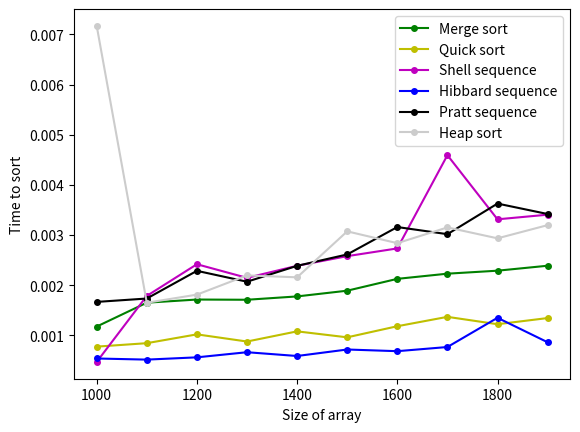

Write the Python code that produced this figure.
import random
from random import randint
import matplotlib.pyplot as plt
import time
import math
import numpy as np
def selection_sort(arr):
   for i in range(0, len(arr) - 1):
       temp = i
       for j in range(i + 1, len(arr)):
           if arr[j] < arr[temp]:
               temp = j
       arr[i], arr[temp] = arr[temp], arr[i]

def insertion_sort(arr):
    for i in range(1, len(arr)):
        temp = arr[i]
        j = i - 1
        while (j >= 0 and temp < arr[j]):
            arr[j + 1] = arr[j]
            j = j - 1
        arr[j + 1] = temp

def bubble_sort(arr):
    for i in range(len(arr)-1):
        for j in range(len(arr)-1-i):
            if arr[j] > arr[j+1]:
                arr[j], arr[j+1] = arr[j+1], arr[j]

def merge_sort(arr):
    if len(arr)==1:
        return arr
    mid = (len(arr)-1) // 2
    lst1 = merge_sort(arr[:mid+1])
    lst2 = merge_sort(arr[mid+1:])
    result = merge(lst1, lst2)
    return result
    
def merge(lst1, lst2):
    lst = []
    i = 0
    j = 0
    while(i<=len(lst1)-1 and j<=len(lst2)-1):
         if lst1[i]<=lst2[j]:
             lst.append(lst1[i])
             i+=1
         else:
               lst.append(lst2[j])
               j+=1
    if i>len(lst1)-1:
         while(j<=len(lst2)-1):
               lst.append(lst2[j])
               j+=1
    else:
         while(i<=len(lst1)-1):
               lst.append(lst1[i])
               i+=1
    return lst   


def shell_sort(arr, sequence):

    gaps = []
    if sequence == 'shell':
        gap = len(arr) // 2
        while gap > 0:
            gaps.append(gap)
            gap //= 2
    elif sequence == 'pratt':
        i = len(arr)
        for i in range(0,math.ceil(math.log(n,3))):
            for j in range(0,math.ceil(math.log(n,2))):
                if ((3**i)*(2**j)>n/2):
                    break
                else:
                    gaps.append((3**i)*(2**j))
        gaps.sort(reverse=True)
    elif sequence == 'hibbard':
        k = 1
        while (2 ** k) - 1 < len(arr):
            gaps.append((2 ** k) - 1)
            k += 1
        gaps.reverse()

    for gap in gaps:
        for i in range(gap, len(arr)):
            temp = arr[i]
            j = i
            while j >= gap and arr[j - gap] > temp:
                arr[j] = arr[j - gap]
                j -= gap
            arr[j] = temp

def quick_sort(arr):
    if len(arr) <= 1:
        return arr
    else:
        pivot = random.choice(arr)
        left = []
        mid=[]
        right=[]
        for i in arr:
            if i<pivot:
                left.append(i)
            elif i > pivot:
                right.append(i)
            else:
                mid.append(i)
        return quick_sort(left) + mid + quick_sort(right)

def heapify(arr, n, i):
    largest = i
    left = 2 * i + 1
    right = 2 * i + 2
    if left < n and arr[i] < arr[left]:
        largest = left 
    if right < n and arr[largest] < arr[right]:
        largest = right
    if largest != i:
        arr[i], arr[largest] = arr[largest], arr[i]
        heapify(arr, n, largest)
                
def heap_sort(arr):
    n = len(arr)
    for i in range(n//2, -1, -1):
        heapify(arr, n, i)
    for i in range(n-1, 0, -1):
        arr[i], arr[0] = arr[0], arr[i]
        heapify(arr, i, 0)


random.seed(1)
n=1000
sequence = 'shell'
ins_sort_time=[]
select_sort_time=[]
merge_sort_time=[]
quick_sort_time=[]
shell_sort_time_1=[]
shell_sort_time_2=[]
shell_sort_time_3=[]
bubble_sort_time=[]
heap_sort_time =[]
size_arr=[]

#Сортировки и их время выполнения на примере одинаково заполненных масивов
for i in range(10):
    arr = [randint(1,n) for i in range(n)]
    arr1=arr2=arr3=arr4=arr5=arr6=arr7=arr8=arr.copy()
    t_start=time.time()
    selection_sort(arr)
    select_sort_time.append(time.time()-t_start)
    t_start=time.time()
    insertion_sort(arr1)
    ins_sort_time.append(time.time()-t_start)
    t_start=time.time()
    merge_sort(arr2)
    merge_sort_time.append(time.time()-t_start)
    t_start=time.time()
    quick_sort(arr4)
    quick_sort_time.append(time.time()-t_start)
    t_start=time.time()
    shell_sort(arr5,sequence)
    shell_sort_time_1.append(time.time()-t_start)
    sequence = 'hibbard'
    t_start=time.time()
    shell_sort(arr7,sequence)
    shell_sort_time_2.append(time.time()-t_start)
    sequence = 'pratt'
    t_start=time.time()
    shell_sort(arr8,sequence)
    shell_sort_time_3.append(time.time()-t_start)
    t_start=time.time()
    bubble_sort(arr3)
    bubble_sort_time.append(time.time()-t_start)
    t_start=time.time()
    heap_sort(arr6)
    heap_sort_time.append(time.time()-t_start)
    size_arr.append(n)
    n+=100


print ("время выполнения сортировки: ")
#print("выбором ", sum(ins_sort_time)/len(ins_sort_time))
#print ("вставками ", sum(ins_sort_time)/len(ins_sort_time))
#print("пузырьком ", sum(bubble_sort_time)/len(bubble_sort_time))
print("слиянием ", sum(merge_sort_time)/len(merge_sort_time))
print("быстрой ", sum(quick_sort_time)/len(quick_sort_time))
print("шелла, последовательность шелла ", sum(shell_sort_time_1)/len(shell_sort_time_1))
print("шелла, последовательность хиббарда ", sum(shell_sort_time_2)/len(shell_sort_time_2))
print("шелла, последовательность пратта ", sum(shell_sort_time_3)/len(shell_sort_time_3))
print("пирамидальная", sum(heap_sort_time)/len(heap_sort_time))
print(size_arr)

#Использовалось для построения регрессионных кривых
#sizes = np.array(size_arr)
#times = np.array(time0)
#coeffs = np.polyfit(sizes, times, 2)
#poly = np.poly1d(coeffs)
#plt.scatter(sizes, times, color='blue')
#plt.plot(sizes, poly(sizes), color='red', label='Selection sort')

#Использовалось для графиков сортировок с квадратичной сложностью 
#plt.plot(size_arr,ins_sort_time, label='Insertion sort',marker='o',markersize = 4,color="b")
#plt.plot(size_arr,select_sort_time, label='Selection sort',marker='o',markersize = 4,color="g")
#plt.plot(size_arr,bubble_sort_time, label='Bubble sort',marker='o',markersize = 4,color="k")

#Графики сортировок с не квадратичной сложностью
plt.plot(size_arr,merge_sort_time, label='Merge sort',marker='o',markersize = 4,color="g")
plt.plot(size_arr,quick_sort_time, label='Quick sort',marker='o',markersize = 4,color="y")
plt.plot(size_arr,shell_sort_time_1, label='Shell sequence',marker='o',markersize = 4,color="m")
plt.plot(size_arr,shell_sort_time_2, label='Hibbard sequence',marker='o',markersize = 4,color="b")
plt.plot(size_arr,shell_sort_time_3, label='Pratt sequence',marker='o',markersize = 4,color="k")
plt.plot(size_arr,heap_sort_time, label='Heap sort',marker='o',markersize = 4,color="0.8")
plt.xlabel('Size of array')
plt.ylabel('Time to sort')
plt.legend()
plt.savefig("1.png")
plt.show()
